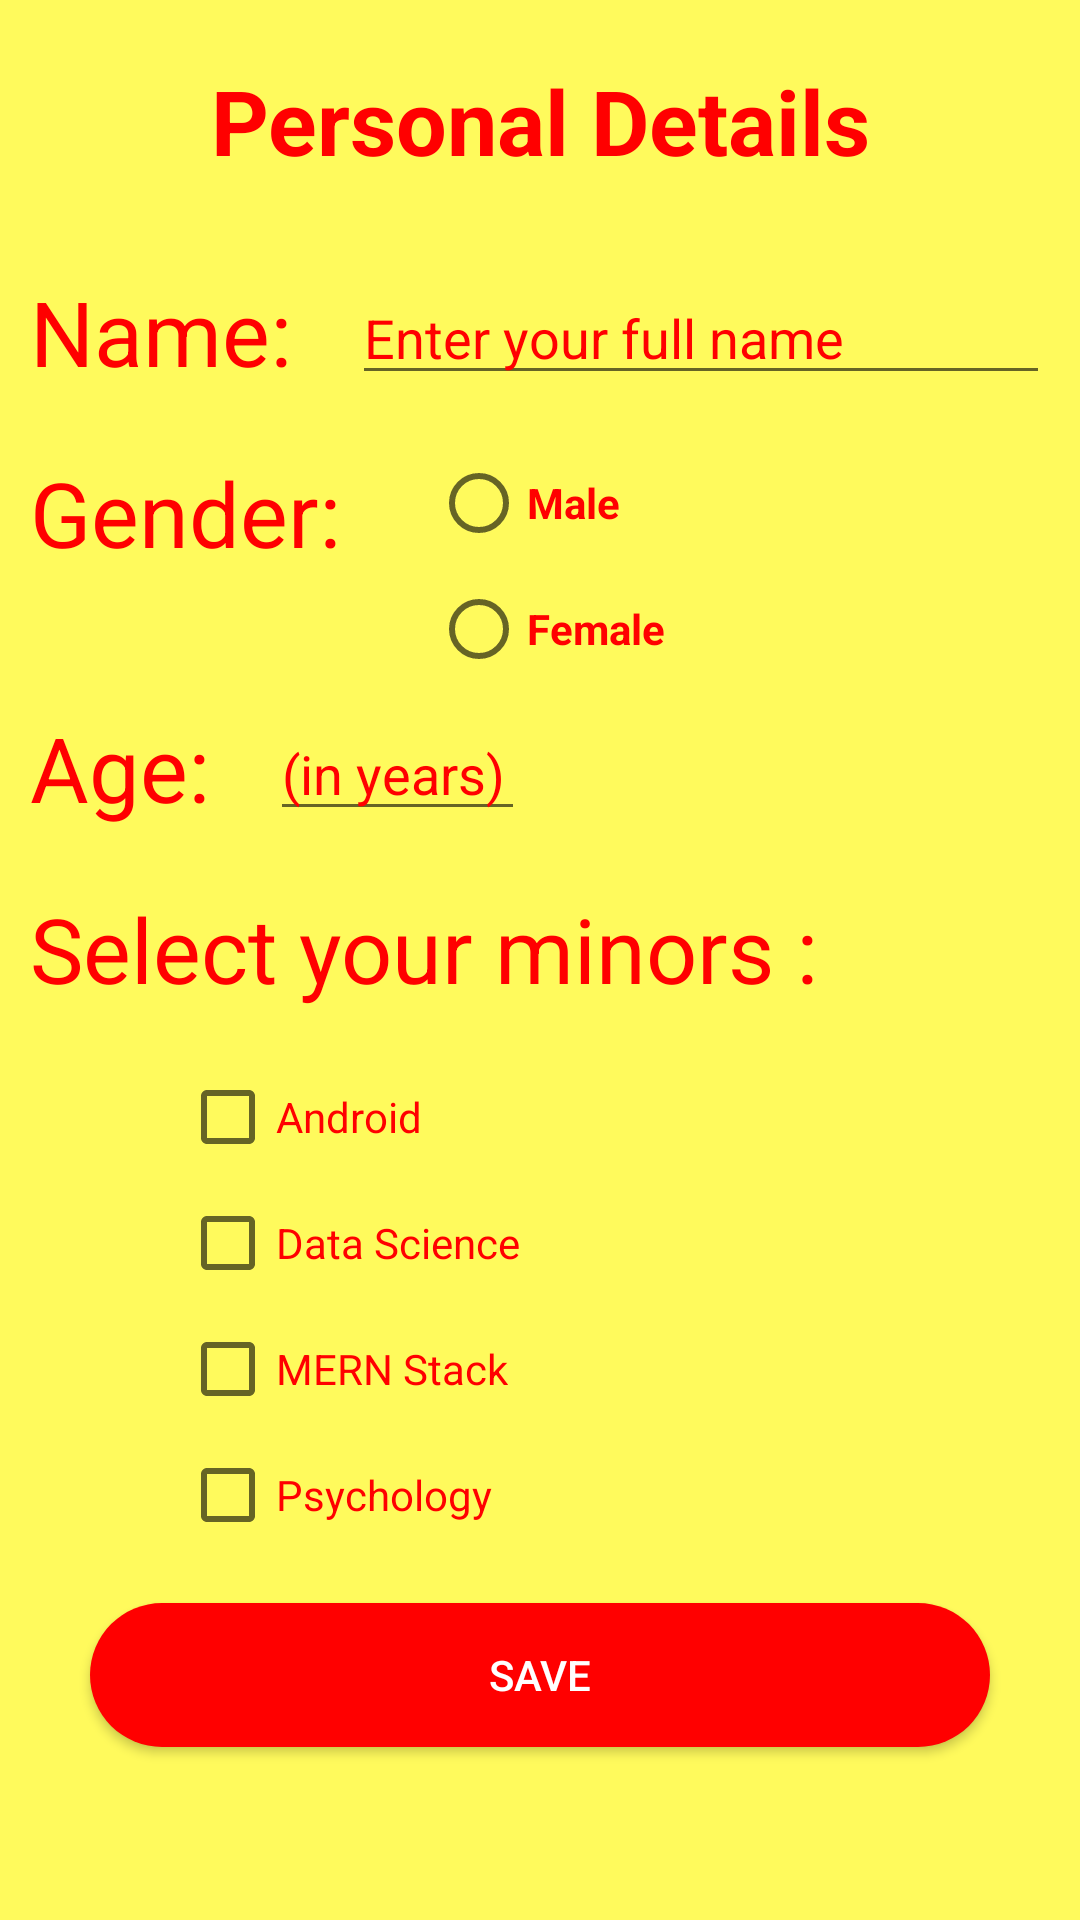

This screen was rendered from an Android layout file. Write that file and the resources it references.
<!-- AndroidManifest.xml: application theme Theme.CSE224_CA2_AmandeepThakur -->
<!-- res/layout/activity_main.xml -->
<?xml version="1.0" encoding="utf-8"?>
<RelativeLayout xmlns:android="http://schemas.android.com/apk/res/android"
    xmlns:app="http://schemas.android.com/apk/res-auto"
    xmlns:tools="http://schemas.android.com/tools"
    android:layout_width="match_parent"
    android:layout_height="match_parent"
    tools:context=".MainActivity"
    android:background="@color/yellow">

    <TextView
        android:id="@+id/tvPersonalDetails"
        android:layout_width="match_parent"
        android:layout_height="wrap_content"
        android:layout_marginTop="20dp"
        android:layout_marginBottom="20dp"
        android:gravity="center"
        android:text="Personal Details"
        android:textColor="@color/red"
        android:textSize="30sp"
        android:textStyle="bold" />

    <TextView
        android:id="@+id/tvName"
        android:layout_width="wrap_content"
        android:layout_height="wrap_content"
        android:layout_below="@id/tvPersonalDetails"
        android:layout_marginStart="10dp"
        android:layout_marginTop="10dp"

        android:layout_marginEnd="10dp"
        android:layout_marginBottom="10dp"
        android:text="Name:"
        android:textColor="@color/red"
        android:textSize="30sp" />

    <EditText
        android:id="@+id/etname"
        android:layout_width="300dp"
        android:layout_height="wrap_content"
        android:layout_below="@id/tvPersonalDetails"
        android:layout_marginStart="10dp"
        android:layout_marginTop="10dp"

        android:layout_marginEnd="10dp"
        android:layout_marginBottom="10dp"
        android:layout_toRightOf="@id/tvName"
        android:hint="Enter your full name"
        android:textColor="@color/red"
        android:textColorHint="@color/red" />

    <TextView
        android:id="@+id/gender"
        android:layout_width="wrap_content"
        android:layout_height="wrap_content"
        android:layout_below="@id/tvName"
        android:layout_marginStart="10dp"
        android:layout_marginTop="10dp"

        android:layout_marginEnd="10dp"
        android:layout_marginBottom="10dp"
        android:text="Gender:"
        android:textColor="@color/red"
        android:textSize="30sp" />

    <RadioGroup
        android:id="@+id/rgroup"
        android:layout_width="wrap_content"
        android:layout_height="wrap_content"
        android:layout_below="@id/etname"
        android:layout_toRightOf="@id/gender"
        android:orientation="vertical">

        <RadioButton
            android:id="@+id/rbtn1"
            android:layout_width="wrap_content"
            android:layout_height="wrap_content"
            android:layout_below="@id/gender"
            android:layout_marginLeft="20dp"
            android:layout_marginTop="10dp"
            android:text="Male"
            android:textColor="@color/red"
            android:textStyle="bold" />

        <RadioButton
            android:id="@+id/rbtn2"
            android:layout_width="wrap_content"
            android:layout_height="match_parent"
            android:layout_marginLeft="20dp"
            android:layout_marginTop="10dp"
            android:text="Female"
            android:textColor="@color/red"
            android:textStyle="bold" />

    </RadioGroup>

    <TextView
        android:id="@+id/age"
        android:layout_width="wrap_content"
        android:layout_height="wrap_content"
        android:text="Age:"
        android:textColor="@color/red"
        android:textSize="30sp"
        android:layout_margin="10dp"
        android:layout_below="@id/rgroup"
        />

    <EditText
        android:id="@+id/etage"
        android:layout_width="85dp"
        android:layout_height="wrap_content"
        android:layout_below="@id/rgroup"
        android:layout_marginStart="10dp"
        android:layout_marginTop="10dp"

        android:layout_marginEnd="10dp"
        android:layout_marginBottom="10dp"
        android:layout_toRightOf="@id/age"
        android:hint="(in years)"
        android:textColor="@color/red"
        android:textColorHint="@color/red" />

    <TextView
        android:id="@+id/tvminors"
        android:layout_width="match_parent"
        android:layout_height="wrap_content"
        android:layout_below="@id/age"
        android:layout_marginStart="10dp"
        android:layout_marginTop="10dp"
        android:layout_marginEnd="10dp"
        android:layout_marginBottom="10dp"
        android:text="Select your minors :"
        android:textColor="@color/red"
        android:textSize="30sp" />



        <CheckBox
            android:id="@+id/checkBox1"
            android:layout_width="wrap_content"
            android:layout_height="wrap_content"
            android:layout_marginLeft="60dp"
            android:layout_marginTop="10dp"
            android:layout_below="@id/tvminors"
            android:textColor="@color/red"
            android:text="Android" />

        <CheckBox
            android:id="@+id/checkBox2"
            android:layout_width="wrap_content"
            android:layout_height="wrap_content"
            android:layout_marginLeft="60dp"
            android:layout_marginTop="10dp"
            android:layout_below="@id/checkBox1"

            android:textColor="@color/red"
            android:text="Data Science" />

        <CheckBox
            android:id="@+id/checkBox3"
            android:layout_width="wrap_content"
            android:layout_height="wrap_content"
            android:layout_marginLeft="60dp"
            android:layout_marginTop="10dp"
            android:layout_below="@id/checkBox2"

            android:textColor="@color/red"
            android:text="MERN Stack" />
        <CheckBox
            android:id="@+id/checkBox4"
            android:layout_width="wrap_content"
            android:layout_height="wrap_content"
            android:layout_marginLeft="60dp"
            android:layout_marginTop="10dp"
            android:layout_below="@id/checkBox3"
            android:textColor="@color/red"
            android:text="Psychology" />





    <Button
        android:id="@+id/btsave"
        android:layout_width="300dp"
        android:layout_height="wrap_content"
        android:layout_below="@id/checkBox4"
        android:layout_centerHorizontal="true"
        android:layout_margin="20dp"



        android:background="@drawable/round_btn1"
        android:backgroundTint="@color/red"
        android:text="Save"
        android:textColor="@color/white" />







</RelativeLayout>
<!-- resources referenced by this layout -->
<resources>
  <color name="red">#ff0000</color>
  <color name="white">#FFFFFFFF</color>
  <color name="yellow">#fffa5c</color>
  <!-- drawable round_btn1 (drawable) -->
  <?xml version="1.0" encoding="utf-8"?>
  <shape xmlns:android="http://schemas.android.com/apk/res/android">
  
      <solid android:color="#75088d"/>
      <corners
          android:radius="45dp"
  
          />
  
  </shape>
  <style name="Theme.CSE224_CA2_AmandeepThakur" parent="Theme.AppCompat.Light.NoActionBar">
          
          <item name="colorPrimary">@color/purple_500</item>
          <item name="colorPrimaryVariant">#BC1634</item>
          <item name="colorOnPrimary">@color/white</item>
          
          <item name="colorSecondary">@color/black</item>
          <item name="colorSecondaryVariant">@color/black</item>
          <item name="colorOnSecondary">@color/black</item>
          
          <item name="android:statusBarColor" tools:targetApi="l">?attr/colorPrimaryVariant</item>
          
      </style>
  <color name="purple_500">#FF6200EE</color>
  <color name="black">#FF000000</color>
</resources>
